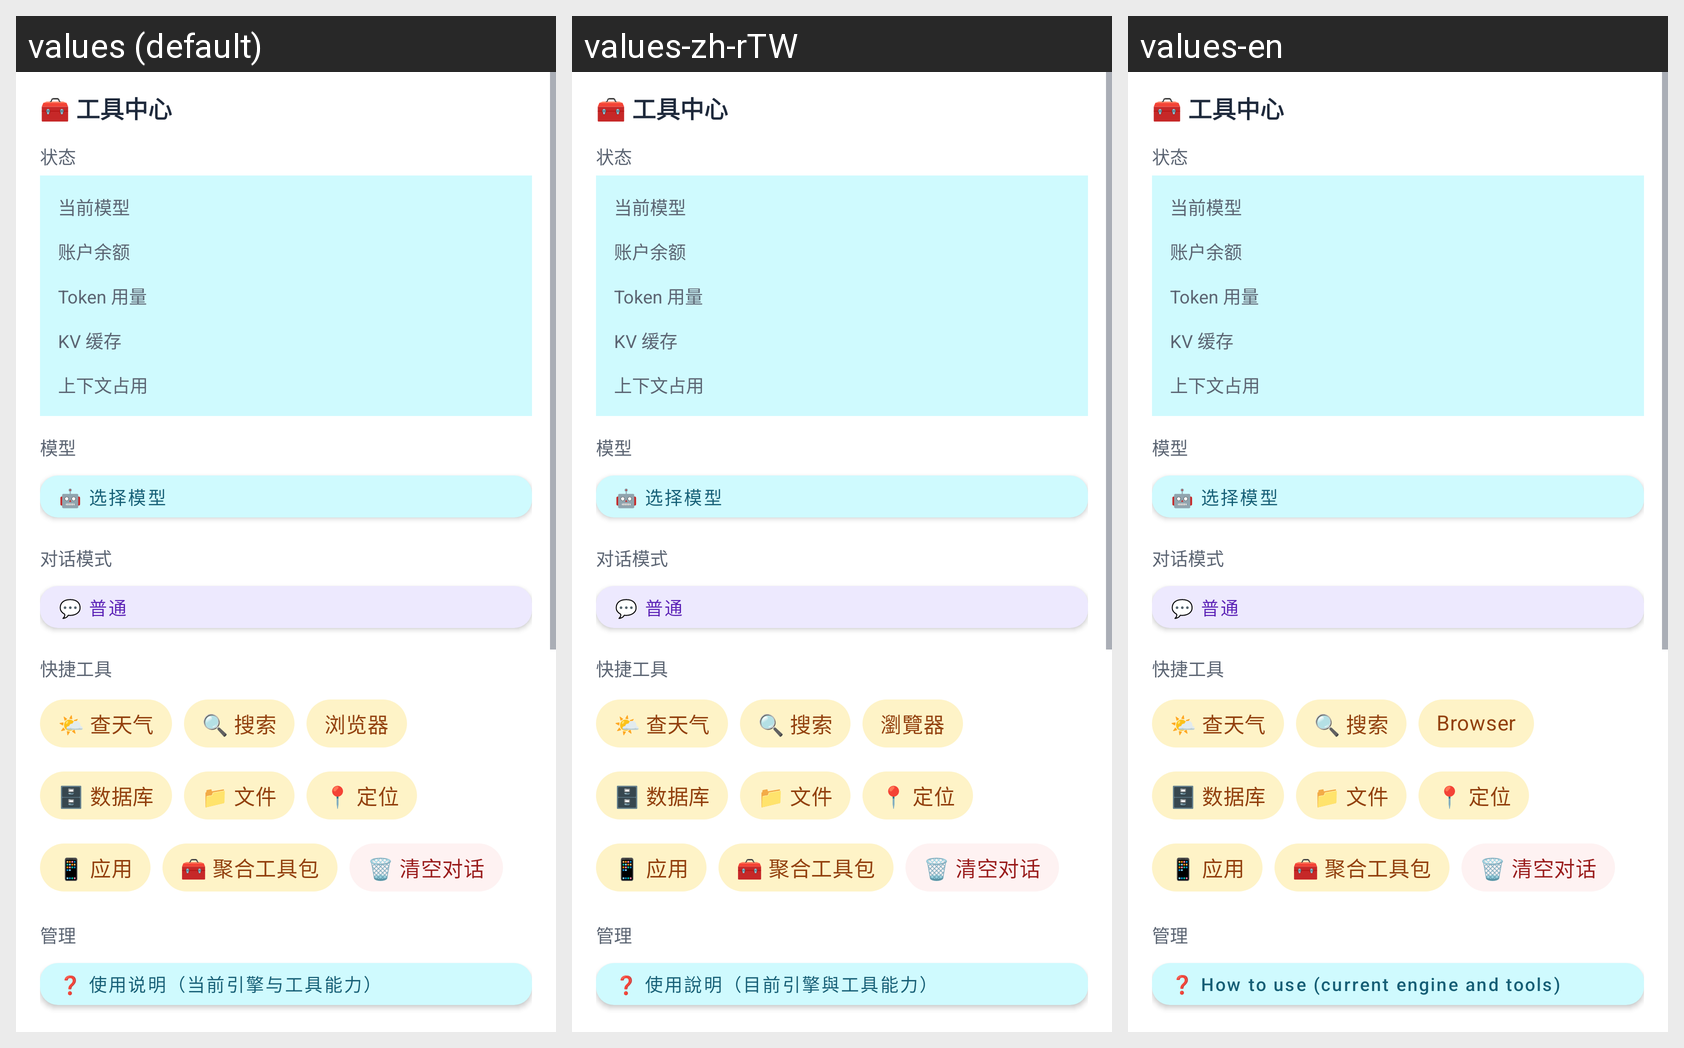

The Android screen above is rendered under several locales of the same app. Produce the string resources it draws, with the default and per-locale values.
Android screen res/layout/view_tool_drawer.xml rendered under 3 locales, left to right: values (default), values-zh-rTW, values-en. Device: Nexus 5 (rendered at 1080×1920; each locale shown at half size, 540×960, under a caption strip naming it); theme Theme.OilQuizApp.
Strings drawn on this screen, with the default value and each locale's value (text and hints the layout hard-codes, and strings that could not be matched under every locale, appear in the picture but are not listed):

chat_v2_model
  values: 当前模型
  values-zh-rTW: 当前模型  [not translated; the default value is used]
  values-en: 当前模型  [not translated; the default value is used]

chat_v2_balance
  values: 账户余额
  values-zh-rTW: 账户余额  [not translated; the default value is used]
  values-en: 账户余额  [not translated; the default value is used]

chat_v2_tokens
  values: Token 用量
  values-zh-rTW: Token 用量  [not translated; the default value is used]
  values-en: Token 用量  [not translated; the default value is used]

chat_v2_kv
  values: KV 缓存
  values-zh-rTW: KV 缓存  [not translated; the default value is used]
  values-en: KV 缓存  [not translated; the default value is used]

chat_v2_context
  values: 上下文占用
  values-zh-rTW: 上下文占用  [not translated; the default value is used]
  values-en: 上下文占用  [not translated; the default value is used]

browser
  values: 浏览器
  values-zh-rTW: 瀏覽器
  values-en: Browser

chat_guide_drawer_entry
  values: ❓ 使用说明（当前引擎与工具能力）
  values-zh-rTW: ❓ 使用說明（目前引擎與工具能力）
  values-en: ❓ How to use (current engine and tools)
